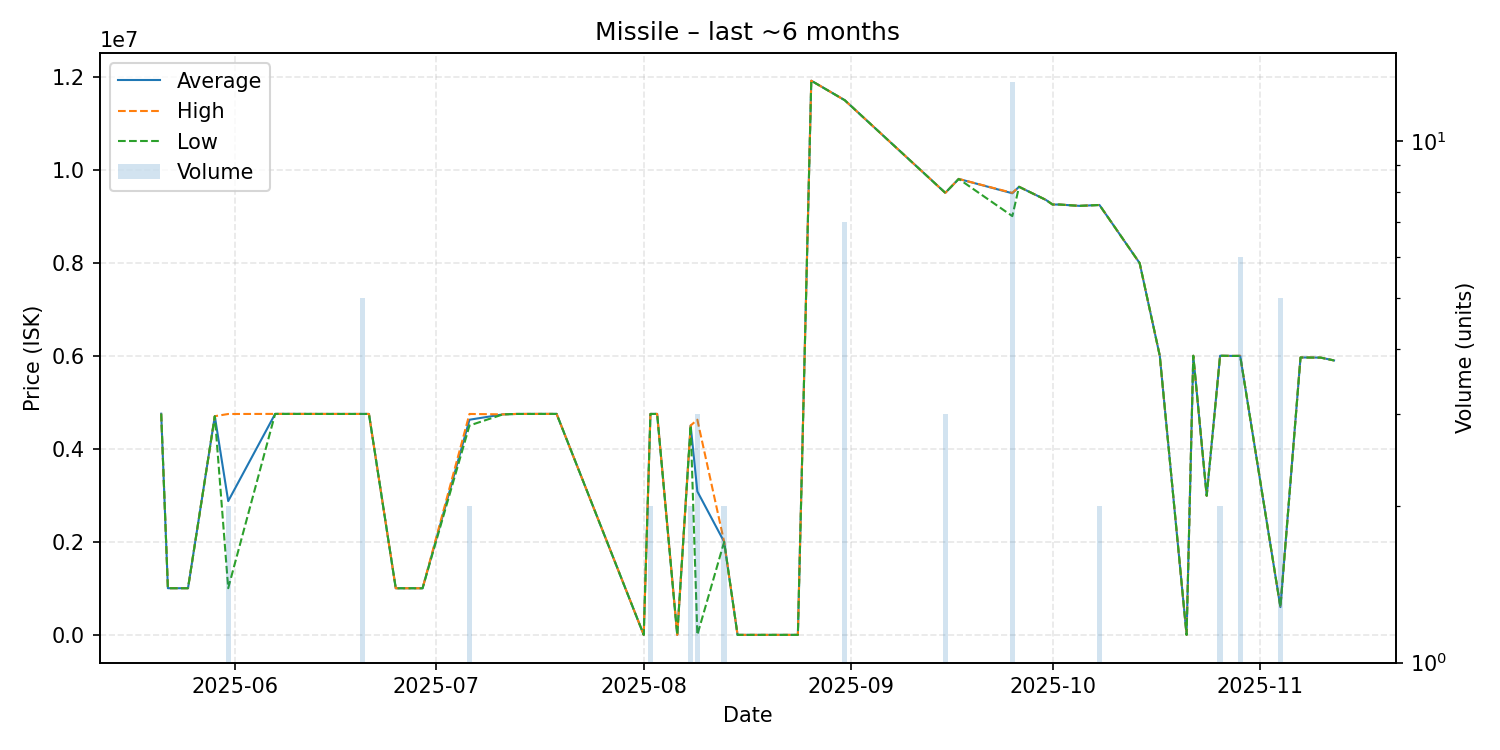

The file beside this chart, header and first rows:
date, average, highest, lowest, order_count, volume
2025-05-21, 4753000, 4753000, 4753000, 1, 1
2025-05-22, 1003000, 1003000, 1003000, 1, 1
2025-05-25, 1003000, 1003000, 1003000, 1, 1
2025-05-29, 4700000, 4700000, 4700000, 1, 1
2025-05-31, 2875000, 4747000, 1003000, 2, 2
2025-06-07, 4749000, 4749000, 4749000, 1, 1
2025-06-18, 4748000, 4748000, 4748000, 1, 1
2025-06-20, 4748000, 4748000, 4748000, 1, 5
2025-06-21, 4748000, 4748000, 4748000, 1, 1
2025-06-25, 1002000, 1002000, 1002000, 1, 1
2025-06-29, 1002000, 1002000, 1002000, 1, 1
2025-07-06, 4624000, 4748000, 4500000, 2, 2
2025-07-11, 4739000, 4739000, 4739000, 1, 1
2025-07-13, 4748000, 4748000, 4748000, 1, 1
2025-07-17, 4749000, 4749000, 4749000, 1, 1
2025-07-19, 4749000, 4749000, 4749000, 1, 1
2025-08-01, 12.0, 12.0, 12.0, 1, 1
2025-08-02, 4748500, 4749000, 4748000, 2, 2
2025-08-03, 4749000, 4749000, 4749000, 1, 1
2025-08-06, 12.0, 12.0, 12.0, 1, 1
2025-08-08, 4500000, 4500000, 4500000, 2, 2
2025-08-09, 3083004, 4624500, 12.0, 3, 3
2025-08-13, 1999500, 2000000, 1999000, 2, 2
2025-08-15, 14.0, 14.0, 14.0, 1, 1
2025-08-18, 14.0, 14.0, 14.0, 1, 1
2025-08-21, 14.01, 14.01, 14.01, 1, 1
2025-08-22, 14.0, 14.0, 14.0, 1, 1
2025-08-24, 14.0, 14.0, 14.0, 1, 1
2025-08-26, 11910000, 11910000, 11910000, 1, 1
2025-08-31, 11490000, 11490000, 11490000, 2, 7
2025-09-15, 9500000, 9500000, 9500000, 1, 3
2025-09-17, 9799000, 9799000, 9799000, 1, 1
2025-09-25, 9490923, 9499000, 9000000, 4, 13
2025-09-26, 9630000, 9630000, 9630000, 1, 1
2025-09-30, 9349000, 9349000, 9349000, 1, 1
2025-10-01, 9249000, 9249000, 9249000, 1, 1
2025-10-02, 9249000, 9249000, 9249000, 1, 1
2025-10-05, 9220000, 9220000, 9220000, 1, 1
2025-10-08, 9239000, 9239000, 9239000, 2, 2
2025-10-14, 7989000, 7989000, 7989000, 1, 1
2025-10-17, 5999000, 5999000, 5999000, 1, 1
2025-10-21, 16.29, 16.29, 16.29, 1, 1
2025-10-22, 5999000, 5999000, 5999000, 1, 1
2025-10-24, 2990000, 2990000, 2990000, 1, 1
2025-10-26, 5999000, 5999000, 5999000, 2, 2
2025-10-28, 5995000, 5995000, 5995000, 1, 1
2025-10-29, 5996167, 5998500, 5995000, 3, 6
2025-11-04, 597000, 597000, 597000, 1, 5
2025-11-07, 5962000, 5962000, 5962000, 1, 1
2025-11-09, 5960000, 5960000, 5960000, 1, 1
2025-11-10, 5959000, 5959000, 5959000, 1, 1
2025-11-12, 5898000, 5898000, 5898000, 1, 1
